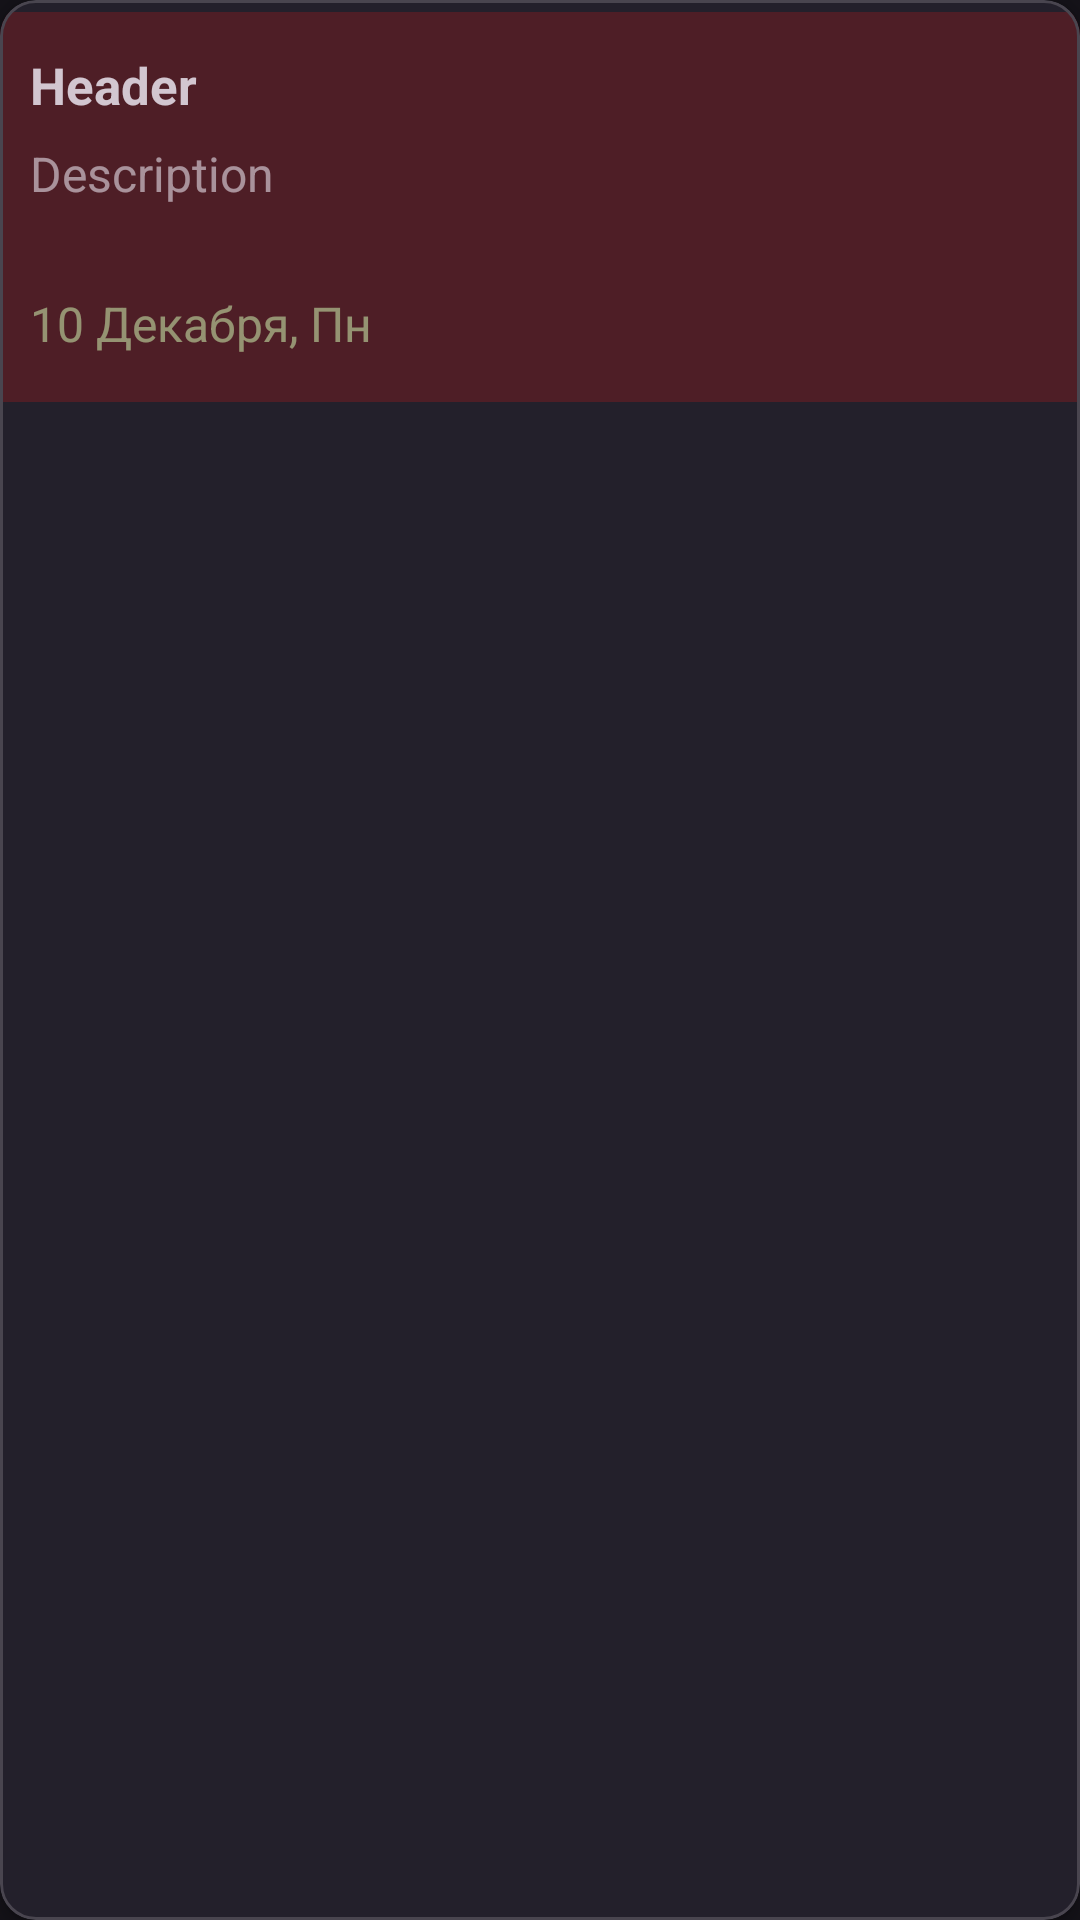

Layout XML and referenced resources for this Android screen:
<!-- AndroidManifest.xml: application theme Theme.Lesson6 -->
<!-- res/layout/note_very_important_item.xml -->
<com.google.android.material.card.MaterialCardView
    xmlns:android="http://schemas.android.com/apk/res/android"
    android:layout_width="match_parent"
    android:layout_height="wrap_content"
    xmlns:app="http://schemas.android.com/apk/res-auto"
    app:cardElevation="@dimen/card_elevation">

    <androidx.constraintlayout.widget.ConstraintLayout
        android:layout_width="match_parent"
        android:layout_height="130dp"
        android:layout_marginTop="@dimen/margin_top_recycle_item"
        android:layout_marginBottom="@dimen/margin_bottom_recycle_item"
        android:minHeight="@dimen/card_min_height"
        android:paddingStart="@dimen/padding_start_recycle_item"
        android:paddingVertical="@dimen/padding_vertical_recycle_item"
        android:background="#000000"
       android:backgroundTint="#3BDD1616"
        android:orientation="vertical">

        <TextView
            android:id="@+id/textViewHeader"
            android:layout_width="@dimen/recycle_item_header_width"
            android:layout_height="@dimen/recycle_item_header_height"
            android:text="@string/text_header"
            android:textColor="@color/material_on_background_emphasis_high_type"
            android:textSize="@dimen/text_size_header_recycle_item"
            android:textStyle="bold"
            app:layout_constraintStart_toStartOf="@+id/textViewDescription"
            app:layout_constraintTop_toTopOf="parent" />

        <TextView
            android:id="@+id/textViewDescription"
            android:layout_width="@dimen/recycle_item_header_width"
            android:layout_height="@dimen/recycle_item_description_height"
            android:paddingTop="@dimen/recycle_item_padding_top"
            android:text="@string/text_description"
            android:textColor="@color/material_on_surface_emphasis_medium"
            android:textSize="@dimen/text_size_description_recycle_item"
            app:layout_constraintStart_toStartOf="parent"
            app:layout_constraintTop_toTopOf="parent" />

        <TextView
            android:id="@+id/textViewDate"
            android:layout_width="wrap_content"
            android:layout_height="wrap_content"
            android:alpha="0.6"
            android:paddingTop="@dimen/recycle_date_padding_top"
            android:text="@string/date"
            android:textColor="#C5E1A5"
            android:textSize="@dimen/text_size_date_recycle_item"
            app:layout_constraintStart_toStartOf="@+id/textViewDescription"
            app:layout_constraintTop_toTopOf="parent" />

        <ImageView
            android:id="@+id/imageView"
            android:layout_width="@dimen/recycle_item_image_size"
            android:layout_height="@dimen/recycle_item_image_size"
            android:layout_marginEnd="50dp"
            app:layout_constraintEnd_toEndOf="parent"
            app:layout_constraintTop_toTopOf="parent">
        </ImageView>

        <ImageView
            android:id="@+id/dragHandleImageView"
            android:layout_width="wrap_content"
            android:layout_height="wrap_content"
            android:layout_marginEnd="15dp"
            android:layout_marginTop="40dp"
            app:layout_constraintEnd_toEndOf="parent"
            app:layout_constraintTop_toTopOf="parent"
            app:srcCompat="@drawable/ic_baseline_dehaze_24" />


    </androidx.constraintlayout.widget.ConstraintLayout>
</com.google.android.material.card.MaterialCardView>
<!-- resources referenced by this layout -->
<resources>
  <dimen name="card_elevation">3dp</dimen>
  <dimen name="card_min_height">100dp</dimen>
  <dimen name="margin_bottom_recycle_item">4dp</dimen>
  <dimen name="margin_top_recycle_item">4dp</dimen>
  <dimen name="padding_start_recycle_item">10dp</dimen>
  <dimen name="padding_vertical_recycle_item">13dp</dimen>
  <dimen name="recycle_date_padding_top">80dp</dimen>
  <dimen name="recycle_item_description_height">70dp</dimen>
  <dimen name="recycle_item_header_height">20dp</dimen>
  <dimen name="recycle_item_header_width">220dp</dimen>
  <dimen name="recycle_item_image_size">110dp</dimen>
  <dimen name="recycle_item_padding_top">30dp</dimen>
  <dimen name="text_size_date_recycle_item">16sp</dimen>
  <dimen name="text_size_description_recycle_item">16sp</dimen>
  <dimen name="text_size_header_recycle_item">17sp</dimen>
  <string name="date">10 Декабря, Пн</string>
  <string name="text_description">Description</string>
  <string name="text_header">Header</string>
  <style name="Theme.Lesson6" parent="Base.Theme.Lesson6" />
  <style name="Base.Theme.Lesson6" parent="Theme.Material3.Dark.NoActionBar">
          
          
      </style>
</resources>
